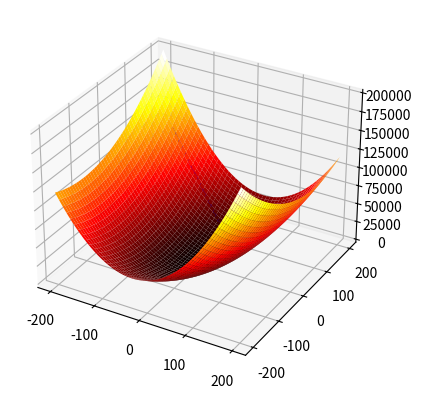

Write the Python code that produced this figure.
import numpy
import math
from pylab import *
from sympy import *
from scipy.optimize import minimize_scalar
import matplotlib.pyplot as plt
from matplotlib import cm
from mpl_toolkits.mplot3d import axes3d, Axes3D

# Function to be minimized
z_str = '3 * a[0] ** 2 + a[1] ** 2 - a[0] * a[1] - 4 * a[0]'

# Formula from string
exec('z = lambda a: ' + z_str)

z_str = z_str.replace('a[0]', 'x')
z_str = z_str.replace('a[1]', 'y')

# GRAD(z(x,y) in point (a[0], a[1]))

x = Symbol('x')
y = Symbol('y')
z_d = eval(z_str)
z_prime_by_y = z_d.diff(y)
z_prime_by_x = z_d.diff(x)

def z_grad(a):
    # x = Symbol('x')
    # y = Symbol('y')
    #
    # z_d = eval(z_str)

    # Partial derivative
    # One type of notation for derivatives is sometimes called prime notation. The function f´(x),
    # which would be read ``f-prime of x'',
    # means the derivative of f(x) with respect to x. If we say y = f(x), then y´ (read ``y-prime'') = f´(x).
    # yprime = z_d.diff(y)
    dif_y = str(z_prime_by_y).replace('y', str(a[1]))
    dif_y = dif_y.replace('x', str(a[0]))

    # Partial derivative
    # yprime = z_d.diff(x)
    dif_x = str(z_prime_by_x).replace('y', str(a[1]))
    dif_x = dif_x.replace('x', str(a[0]))

    return numpy.array([eval(dif_x), eval(dif_y)])


def mininize(a):
    # .x returns the solution of optimization minimization problem
    print("На вход r поступают начальные приближения alpha и beta:", a)
    print("На вход r поступает градиент :", z_grad(a))
    l_min = minimize_scalar(lambda l: math.fabs(z(a - l * z_grad(a)))).x
    return a - l_min * z_grad(a)


def norm(a):
    return math.sqrt(a[0] ** 2 + a[1] ** 2)


def grad_step(dot):
    return mininize(dot)


dot = [numpy.array([-150, 150])]
dot.append(grad_step(dot[0]))

eps = 0.0001

while norm(dot[-2] - dot[-1]) > eps:
    dot.append(grad_step(dot[-1]))


def experimentalFunc(_x, _y):
    return 3 * _x ** 2 + _y ** 2 - _x * _y - 4 * _x


def makeData ():
    x = numpy.arange(-200, 200, 1.0)
    y = numpy.arange(-200, 200, 1.0)
    # GRID production from two arrays
    xgrid, ygrid = numpy.meshgrid(x, y)
    print("xgrid[0]", xgrid[0])
    # zgrid = z([xgrid, ygrid])
    zgrid = experimentalFunc(xgrid, ygrid)
    print("Z_GRID:", zgrid)
    return xgrid, ygrid, zgrid


xt, yt, zt = makeData()

# Create a new figure.
fig = plt.figure()
# The Axes contains most of the figure elements: Axis, Tick, Line2D, Text, Polygon, etc., and sets the coordinate system.
ax = plt.axes(projection='3d')
# Create a surface plot.
ax.plot_surface(xt, yt, zt, cmap=cm.hot)
ax.plot([x[0] for x in dot], [x[1] for x in dot], [z(x) for x in dot], color='b')

print("amount of steps:", len(dot)-1)

plt.show()
